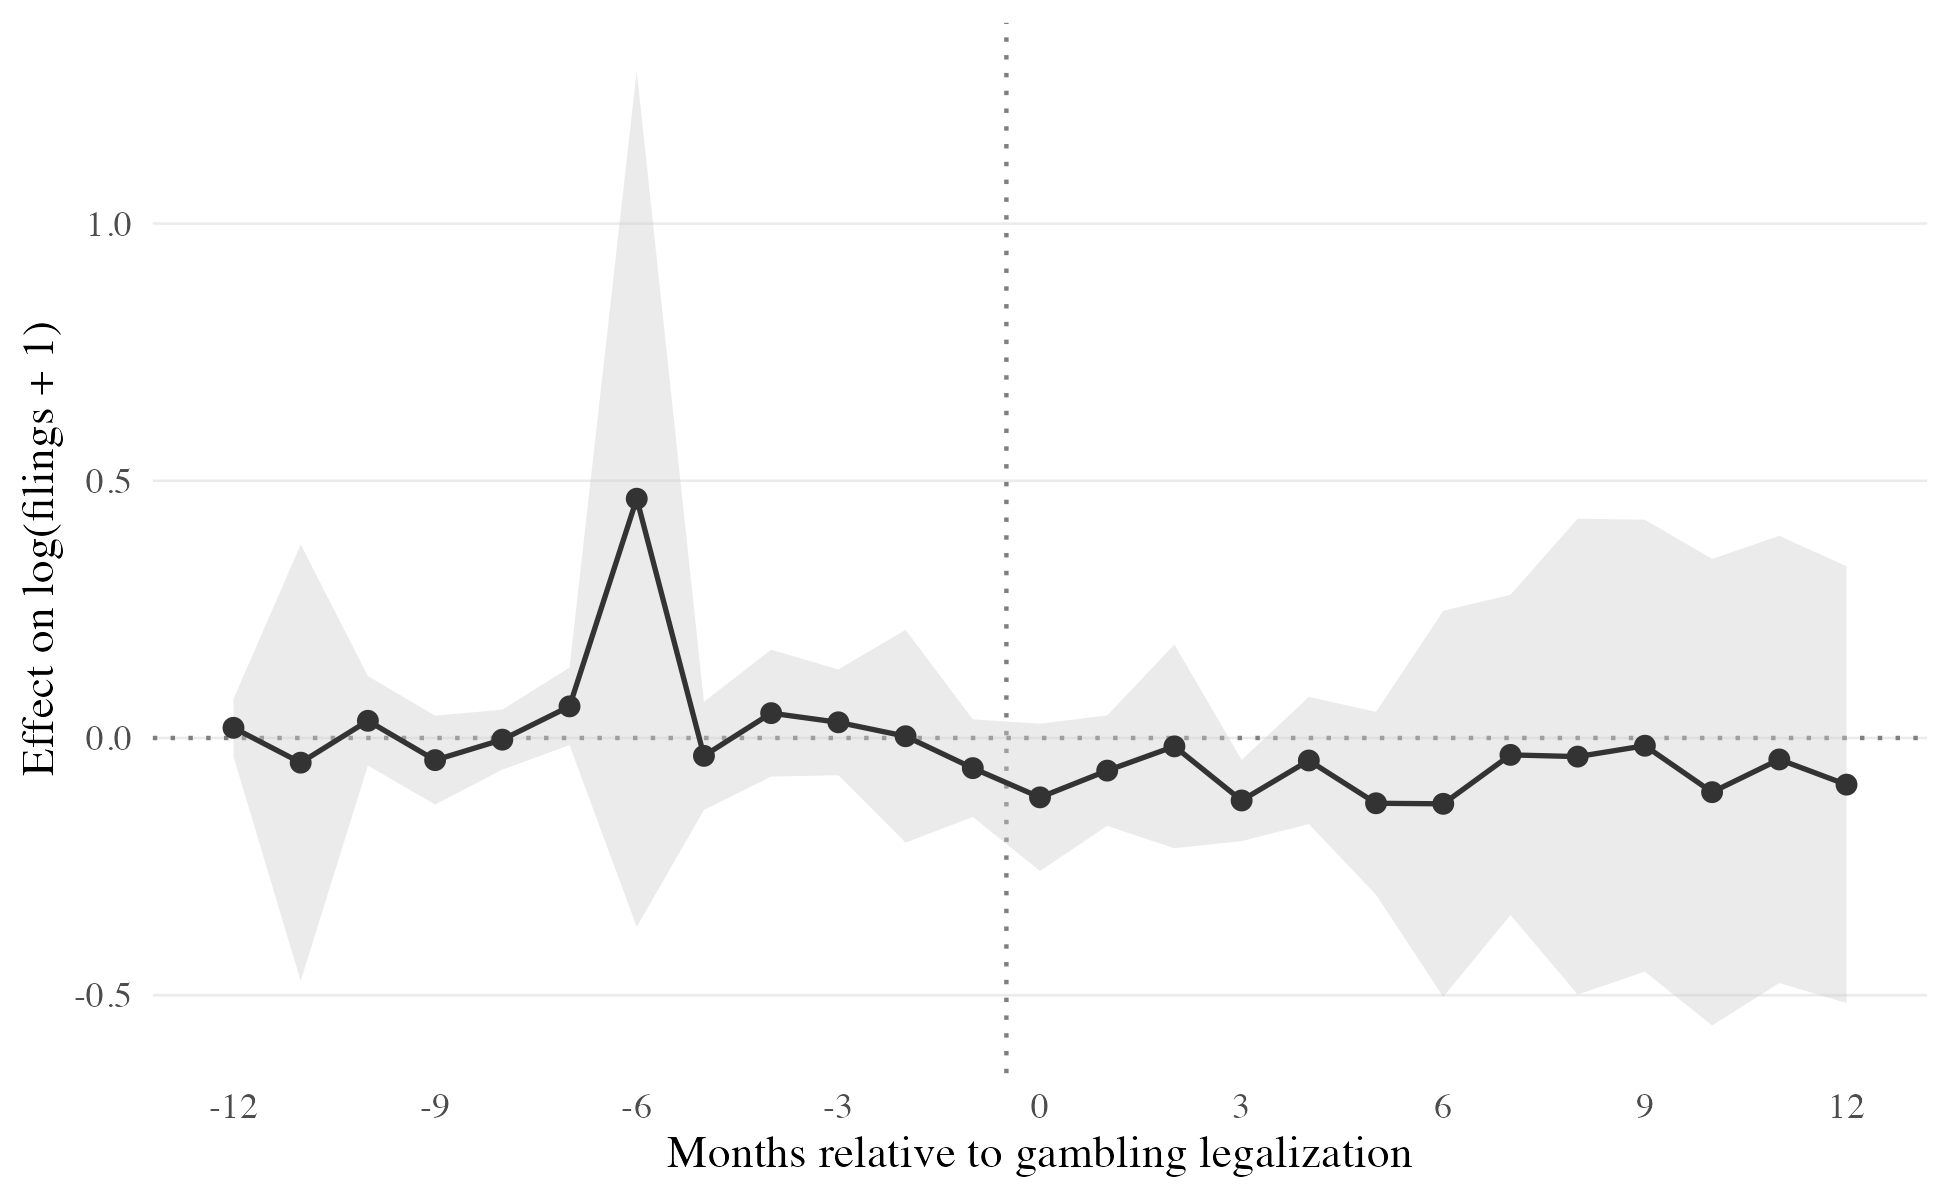

Source data for this figure (header and first rows):
event_time, estimate, se, ci_low_95, ci_high_95
-12, 0.01979, 0.02861, -0.03629, 0.07586
-11, -0.04797, 0.2164, -0.4722, 0.3763
-10, 0.03341, 0.04436, -0.05352, 0.1203
-9, -0.04303, 0.04407, -0.1294, 0.04335
-8, -0.003261, 0.02976, -0.06159, 0.05507
-7, 0.06144, 0.03846, -0.01394, 0.1368
-6, 0.4651, 0.4246, -0.3672, 1.297
-5, -0.03472, 0.05363, -0.1398, 0.07039
-4, 0.0483, 0.06294, -0.07506, 0.1717
-3, 0.03045, 0.05244, -0.07234, 0.1332
-2, 0.003386, 0.1055, -0.2034, 0.2101
-1, -0.0586, 0.0484, -0.1535, 0.03625
0, -0.1154, 0.07307, -0.2586, 0.02782
1, -0.06344, 0.0548, -0.1709, 0.04398
2, -0.01631, 0.101, -0.2144, 0.1817
3, -0.1215, 0.04031, -0.2005, -0.04245
4, -0.04377, 0.06302, -0.1673, 0.07975
5, -0.1269, 0.09075, -0.3048, 0.05095
6, -0.128, 0.1914, -0.5032, 0.2472
7, -0.03286, 0.1588, -0.3441, 0.2784
8, -0.03621, 0.2359, -0.4987, 0.4262
9, -0.01505, 0.2242, -0.4544, 0.4243
10, -0.1053, 0.2314, -0.5588, 0.3482
11, -0.04174, 0.2217, -0.4764, 0.3929
12, -0.09069, 0.2166, -0.5153, 0.3339
